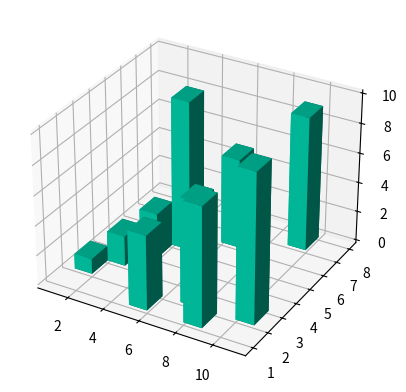

The matplotlib source for this figure:
from mpl_toolkits.mplot3d import Axes3D
import matplotlib.pyplot as plt
import numpy as np

fig = plt.figure()
ax1 = fig.add_subplot(111, projection='3d')

xpos = [1,2,3,4,5,6,7,8,9,10]
ypos = [2,3,4,5,1,6,2,1,7,2]
num_elements = len(xpos)
zpos = [0,0,0,0,0,0,0,0,0,0]
dx = np.ones(10)
dy = np.ones(10)
dz = [1,2,3,10,5,6,7,8,9,10]

ax1.bar3d(xpos, ypos, zpos, dx, dy, dz, color='#00ceaa')
plt.show()